Image classification data set "gemstone" (minh-me/train-model on GitHub). Class labels (87): alexandrite, almandine, amazonite, amber, amethyst, ametrine, andalusite, andradite, aquamarine, green aventurine, yellow aventurine, benitoite, golden beryl, bixbite, bloodstone, blue lace agate, carnelian, cats eye, chalcedony, blue chalcedony, chrome diopside, chrysoberyl, chrysocolla, chrysoprase, citrine, coral, danburite, diamond, diaspore, dumortierite, emerald, fluorite, red garnet, goshenite, grossular, hessonite, hiddenite, iolite, jade, jasper, kunzite, kyanite, labradorite, lapis lazuli, larimar, malachite, moonstone, morganite, black onyx, green onyx, red onyx, opal, pearl, peridot, prehnite, pyrite, pyrope, beer quartz, lemon quartz, rose quartz, rutilated quartz, smoky quartz, rhodochrosite, rhodolite, rhodonite, ruby, blue sapphire, pink sapphire, purple sapphire, yellow sapphire, scapolite, serpentine, sodalite, spessartite, sphene, spinel, spodumene, sunstone, tanzanite, tigers eye, topaz, tourmaline, tsavorite, turquoise, variscite, zircon, zoisite.

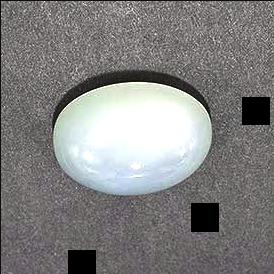
Label: moonstone

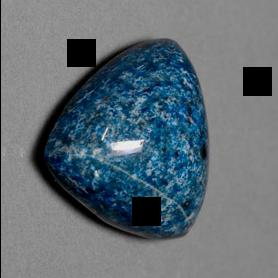
Label: lapis lazuli

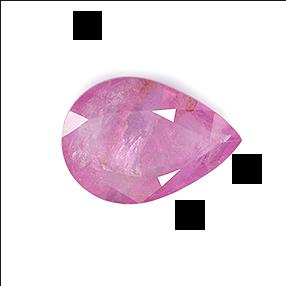
Label: tourmaline

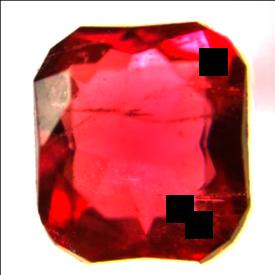
Label: bixbite

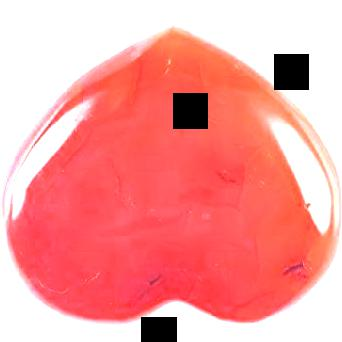
Label: carnelian

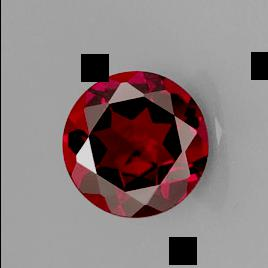
Label: almandine
